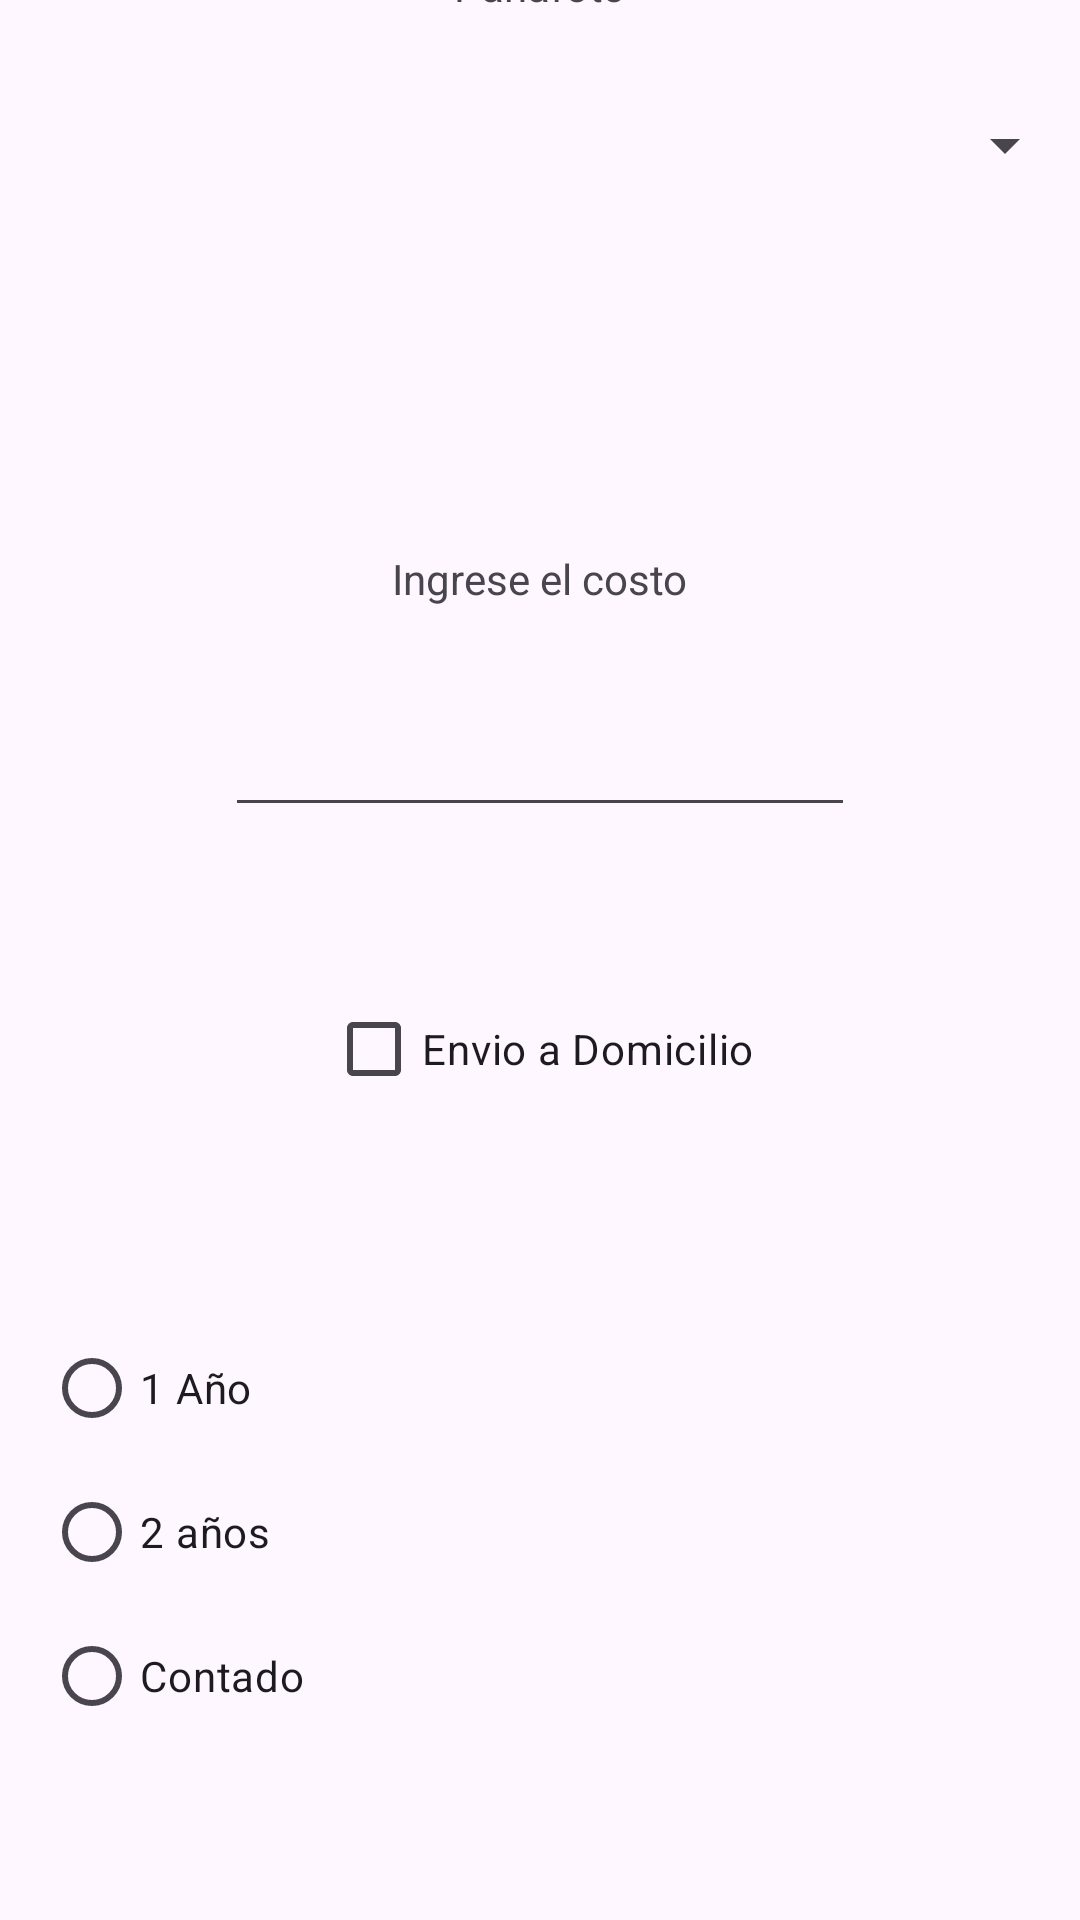

Here is an Android app screen rendered from its layout file. Give the layout XML and the strings, colors and styles it references.
<!-- AndroidManifest.xml: application theme Theme.Proyecto2_P7 -->
<!-- res/layout/activity_main.xml -->
<?xml version="1.0" encoding="utf-8"?>
<androidx.constraintlayout.widget.ConstraintLayout xmlns:android="http://schemas.android.com/apk/res/android"
    xmlns:app="http://schemas.android.com/apk/res-auto"
    xmlns:tools="http://schemas.android.com/tools"
    android:id="@+id/main"
    android:layout_width="match_parent"
    android:layout_height="match_parent"
    tools:context=".MainActivity">

    <TextView
        android:id="@+id/tv1"
        android:layout_width="wrap_content"
        android:layout_height="wrap_content"
        android:layout_marginTop="47dp"
        android:layout_marginBottom="32dp"
        android:text="Panafoto"
        app:layout_constraintBottom_toTopOf="@+id/spp"
        app:layout_constraintEnd_toEndOf="parent"
        app:layout_constraintStart_toStartOf="parent"
        app:layout_constraintTop_toTopOf="parent" />

    <Spinner
        android:id="@+id/spp"
        android:layout_width="0dp"
        android:layout_height="wrap_content"
        android:layout_marginStart="1dp"
        android:layout_marginEnd="1dp"
        android:layout_marginBottom="60dp"
        app:layout_constraintBottom_toTopOf="@+id/tv2"
        app:layout_constraintEnd_toEndOf="parent"
        app:layout_constraintStart_toStartOf="parent"
        app:layout_constraintTop_toBottomOf="@+id/tv1" />

    <TextView
        android:id="@+id/tv2"
        android:layout_width="wrap_content"
        android:layout_height="wrap_content"
        android:layout_marginBottom="44dp"
        app:layout_constraintBottom_toTopOf="@+id/textView2"
        app:layout_constraintEnd_toEndOf="parent"
        app:layout_constraintStart_toStartOf="parent"
        app:layout_constraintTop_toBottomOf="@+id/spp" />

    <RadioGroup
        android:id="@+id/radioGroup"
        android:layout_width="331dp"
        android:layout_height="152dp"
        android:layout_marginStart="49dp"
        android:layout_marginEnd="49dp"
        android:layout_marginBottom="111dp"
        app:layout_constraintBottom_toBottomOf="parent"
        app:layout_constraintEnd_toEndOf="parent"
        app:layout_constraintStart_toStartOf="parent"
        app:layout_constraintTop_toBottomOf="@+id/cb1">

        <RadioButton
            android:id="@+id/rb1"
            android:layout_width="match_parent"
            android:layout_height="wrap_content"
            android:text="1 Año" />

        <RadioButton
            android:id="@+id/rb2"
            android:layout_width="match_parent"
            android:layout_height="wrap_content"
            android:text="2 años" />

        <RadioButton
            android:id="@+id/rb3"
            android:layout_width="match_parent"
            android:layout_height="wrap_content"
            android:text="Contado" />
    </RadioGroup>

    <EditText
        android:id="@+id/et1"
        android:layout_width="wrap_content"
        android:layout_height="wrap_content"
        android:layout_marginBottom="50dp"
        android:ems="10"
        android:inputType="numberDecimal"
        app:layout_constraintBottom_toTopOf="@+id/cb1"
        app:layout_constraintEnd_toEndOf="parent"
        app:layout_constraintStart_toStartOf="parent"
        app:layout_constraintTop_toBottomOf="@+id/textView2" />

    <TextView
        android:id="@+id/textView2"
        android:layout_width="wrap_content"
        android:layout_height="wrap_content"
        android:layout_marginBottom="32dp"
        android:text="Ingrese el costo"
        app:layout_constraintBottom_toTopOf="@+id/et1"
        app:layout_constraintEnd_toEndOf="parent"
        app:layout_constraintStart_toStartOf="parent"
        app:layout_constraintTop_toBottomOf="@+id/tv2" />

    <CheckBox
        android:id="@+id/cb1"
        android:layout_width="wrap_content"
        android:layout_height="wrap_content"
        android:layout_marginBottom="65dp"
        android:text="Envio a Domicilio"
        app:layout_constraintBottom_toTopOf="@+id/radioGroup"
        app:layout_constraintEnd_toEndOf="parent"
        app:layout_constraintStart_toStartOf="parent"
        app:layout_constraintTop_toBottomOf="@+id/et1" />

</androidx.constraintlayout.widget.ConstraintLayout>
<!-- resources referenced by this layout -->
<resources>
  <style name="Theme.Proyecto2_P7" parent="Base.Theme.Proyecto2_P7" />
  <style name="Base.Theme.Proyecto2_P7" parent="Theme.Material3.DayNight.NoActionBar">
          
          
      </style>
</resources>
